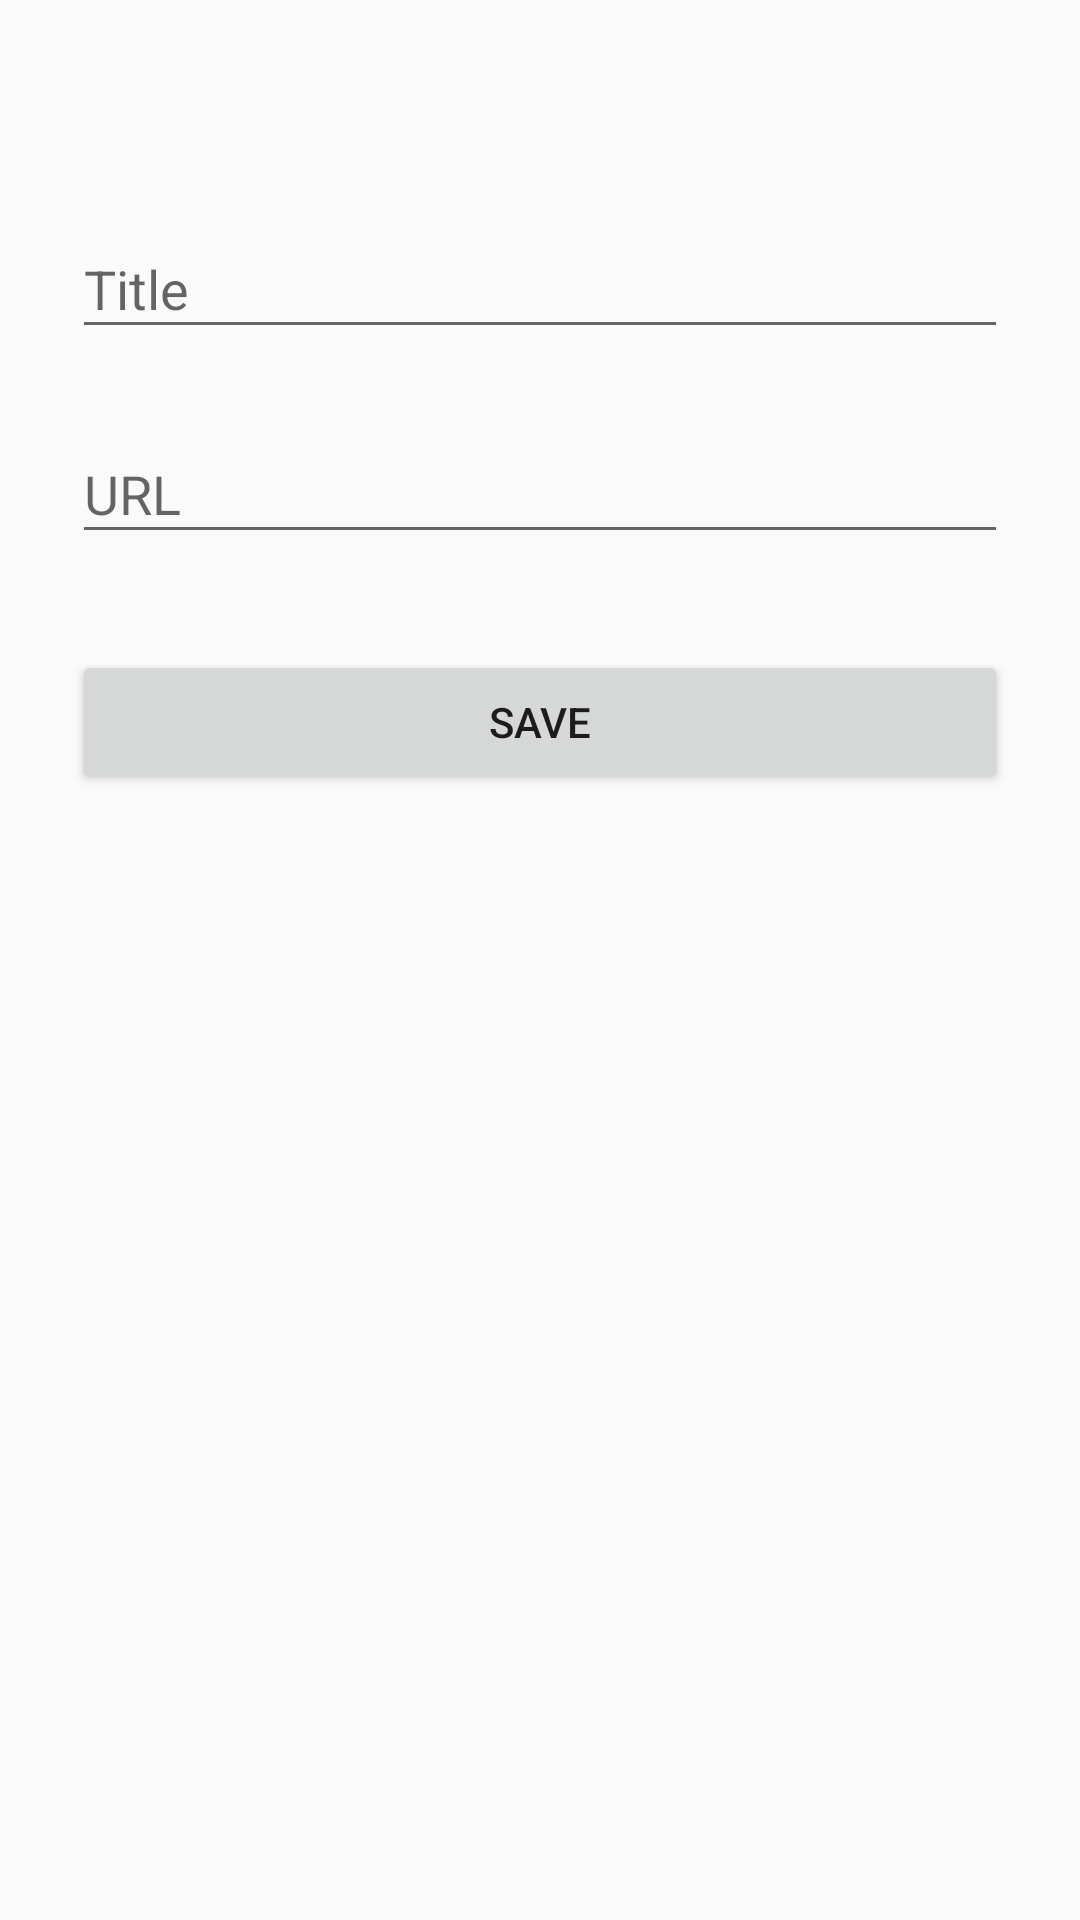

Reconstruct the res/layout file that produces this screen, plus the resources it refers to.
<!-- AndroidManifest.xml: application theme AppTheme -->
<!-- res/layout/inbox_save_dialog.xml -->
<?xml version="1.0" encoding="utf-8"?>

<ScrollView
    xmlns:android="http://schemas.android.com/apk/res/android"
    android:layout_width="fill_parent"
    android:layout_height="fill_parent"
    android:fitsSystemWindows="true">

    <LinearLayout
        android:orientation="vertical"
        android:layout_width="match_parent"
        android:layout_height="wrap_content"
        android:paddingTop="56dp"
        android:paddingLeft="24dp"
        android:paddingRight="24dp">

        <com.google.android.material.textfield.TextInputLayout
            android:layout_width="match_parent"
            android:layout_height="wrap_content"
            android:layout_marginTop="8dp"
            android:layout_marginBottom="8dp">
            <EditText android:id="@+id/save_title"
                android:layout_width="match_parent"
                android:layout_height="wrap_content"
                android:inputType="textShortMessage"
                android:hint="Title" />
        </com.google.android.material.textfield.TextInputLayout>

        
        <com.google.android.material.textfield.TextInputLayout
            android:layout_width="match_parent"
            android:layout_height="wrap_content"
            android:layout_marginTop="8dp"
            android:layout_marginBottom="8dp">
            <EditText android:id="@+id/save_url"
                android:layout_width="match_parent"
                android:layout_height="wrap_content"
                android:inputType="textUri"
                android:hint="URL"/>
        </com.google.android.material.textfield.TextInputLayout>

        
        <androidx.appcompat.widget.AppCompatButton
            android:id="@+id/save_final"
            android:layout_width="fill_parent"
            android:layout_height="wrap_content"
            android:layout_marginTop="24dp"
            android:layout_marginBottom="24dp"
            android:padding="12dp"
            android:text="Save"/>

    </LinearLayout>
</ScrollView>
<!-- resources referenced by this layout -->
<resources>
  <style name="AppTheme" parent="Theme.AppCompat.Light.NoActionBar">
          
          <item name="colorPrimary">@android:color/holo_green_light</item>
          <item name="colorPrimaryDark">@android:color/holo_green_dark</item>
          <item name="colorAccent">@color/colorAccent</item>
      </style>
  <color name="colorAccent">#03DAC5</color>
</resources>
